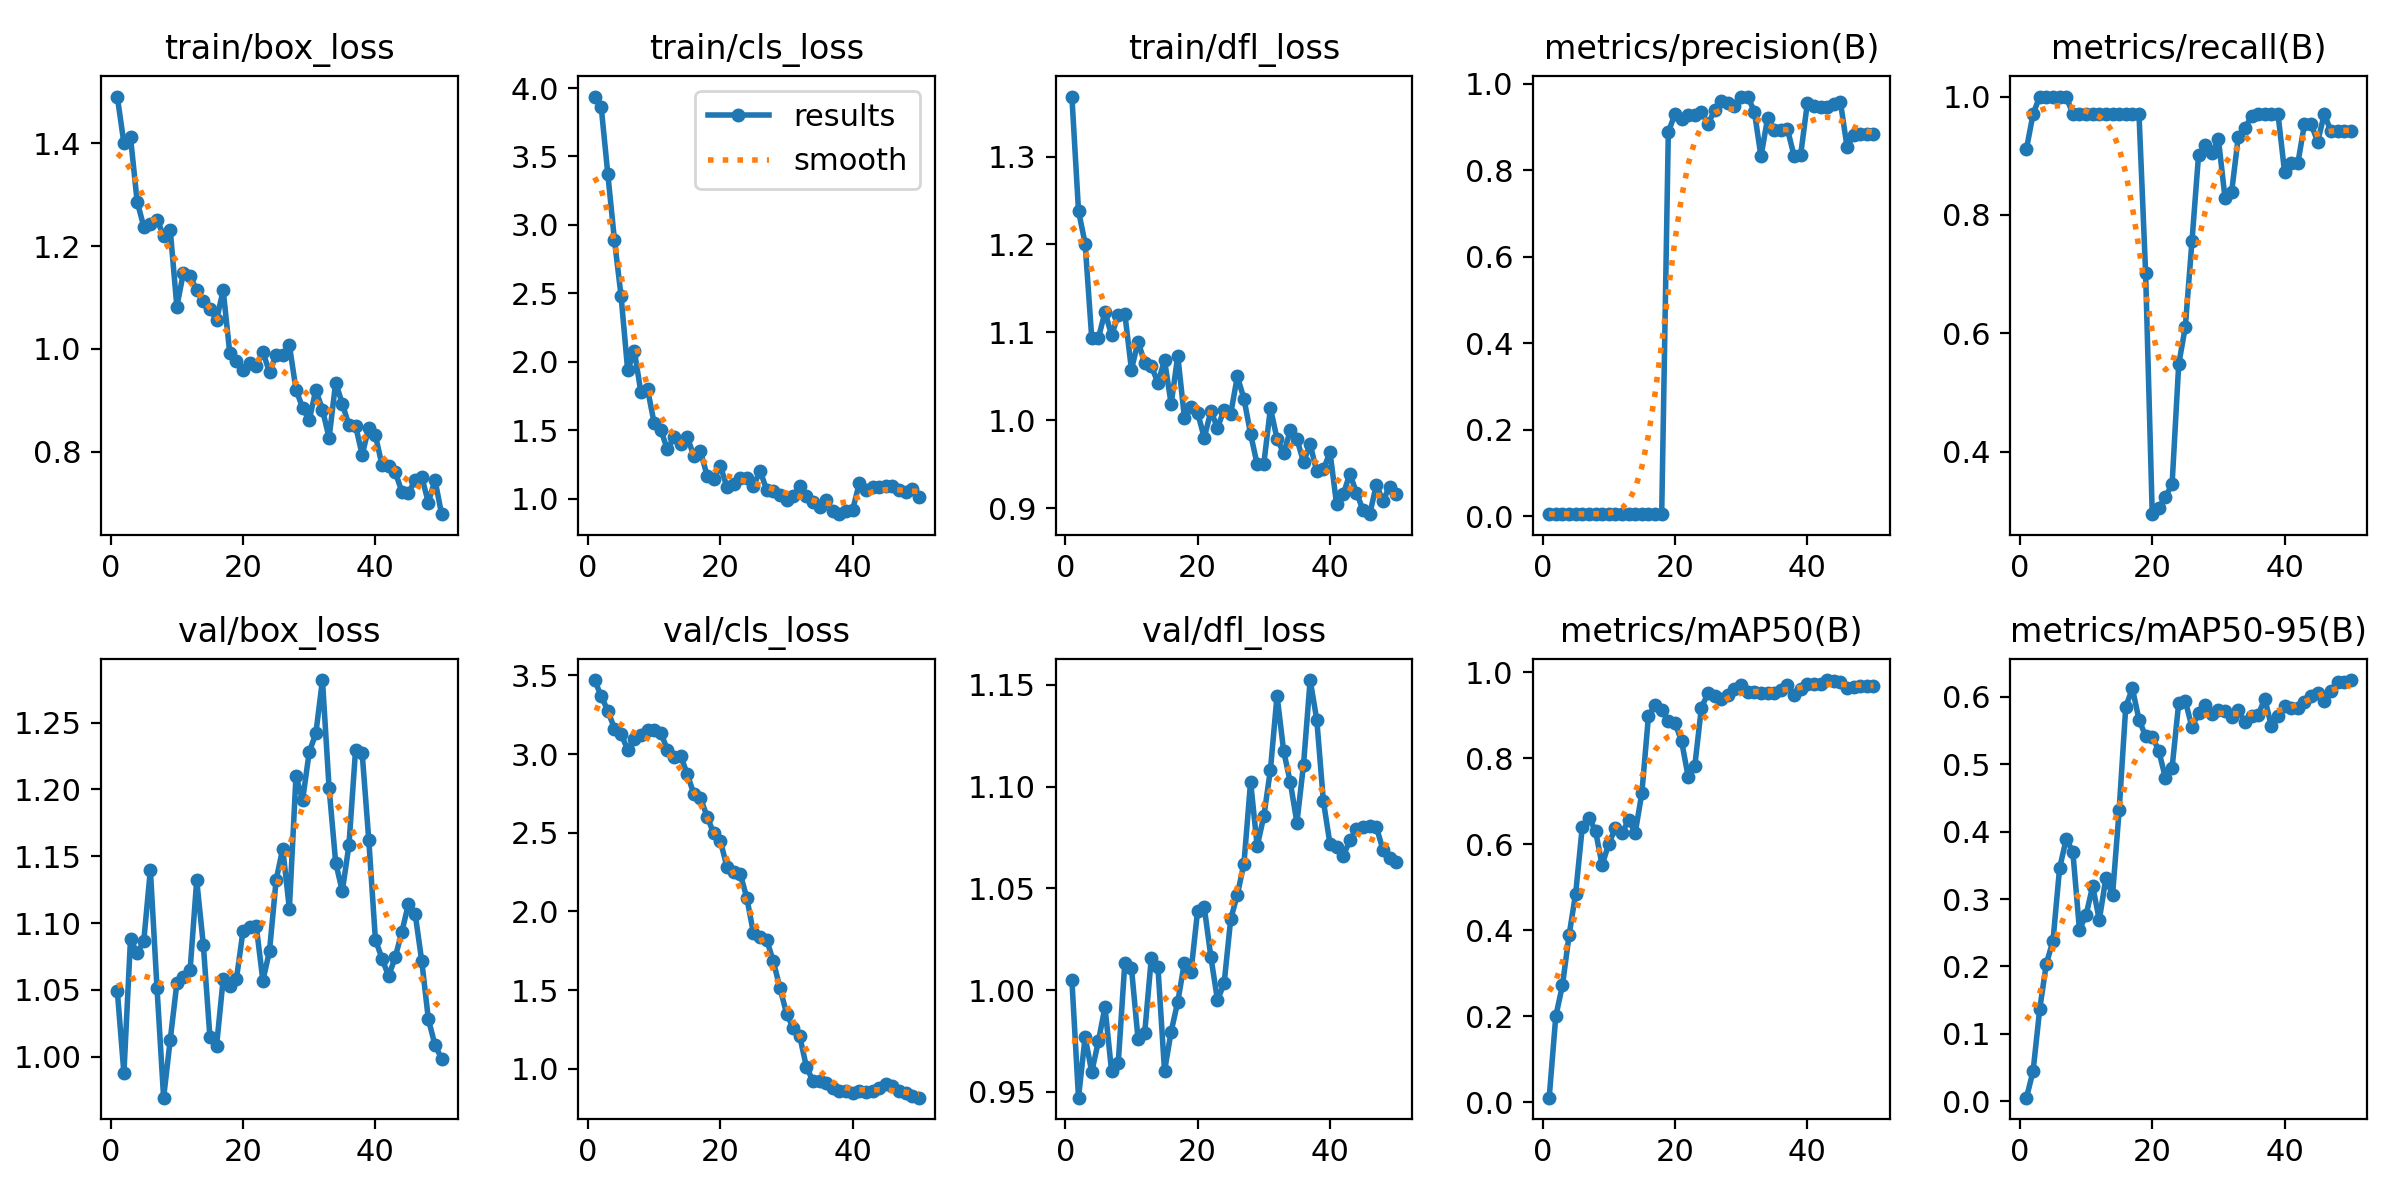

Data behind this chart, as committed beside it:
epoch, time, train/box_loss, train/cls_loss, train/dfl_loss, metrics/precision(B), metrics/recall(B), metrics/mAP50(B), metrics/mAP50-95(B), val/box_loss, val/cls_loss, val/dfl_loss, lr/pg0, lr/pg1, lr/pg2
1, 4.543, 1.491, 3.938, 1.368, 0.00496, 0.9118, 0.01087, 0.00518, 1.049, 3.47, 1.005, 5.001e-05, 5.001e-05, 5.001e-05
2, 5.654, 1.4, 3.861, 1.238, 0.00566, 0.9706, 0.2004, 0.04474, 0.9876, 3.368, 0.9471, 0.0001144, 0.0001144, 0.0001144
3, 6.715, 1.411, 3.371, 1.201, 0.00584, 1, 0.2717, 0.1366, 1.088, 3.275, 0.9769, 0.0001761, 0.0001761, 0.0001761
4, 7.714, 1.287, 2.89, 1.094, 0.00559, 1, 0.3881, 0.2042, 1.077, 3.162, 0.9597, 0.0002352, 0.0002352, 0.0002352
5, 8.645, 1.238, 2.481, 1.093, 0.00568, 1, 0.4853, 0.2375, 1.087, 3.127, 0.9747, 0.0002916, 0.0002916, 0.0002916
6, 10, 1.242, 1.938, 1.123, 0.00561, 1, 0.64, 0.3456, 1.14, 3.028, 0.9917, 0.0003455, 0.0003455, 0.0003455
7, 10.95, 1.251, 2.081, 1.097, 0.00567, 1, 0.6616, 0.389, 1.052, 3.095, 0.96, 0.0003966, 0.0003966, 0.0003966
8, 11.89, 1.22, 1.777, 1.12, 0.00545, 0.9706, 0.631, 0.3706, 0.9694, 3.121, 0.9639, 0.0004451, 0.0004451, 0.0004451
9, 12.81, 1.232, 1.801, 1.121, 0.00571, 0.9706, 0.5517, 0.2546, 1.013, 3.156, 1.013, 0.000491, 0.000491, 0.000491
10, 13.74, 1.082, 1.552, 1.058, 0.0058, 0.9706, 0.6011, 0.2762, 1.055, 3.153, 1.011, 0.0005343, 0.0005343, 0.0005343
11, 14.66, 1.148, 1.504, 1.089, 0.0057, 0.9706, 0.6372, 0.3192, 1.06, 3.135, 0.9758, 0.0005749, 0.0005749, 0.0005749
12, 15.58, 1.141, 1.36, 1.065, 0.00549, 0.9706, 0.6252, 0.2688, 1.065, 3.028, 0.9788, 0.0006128, 0.0006128, 0.0006128
13, 16.5, 1.114, 1.449, 1.062, 0.00532, 0.9706, 0.6566, 0.3314, 1.132, 2.979, 1.016, 0.0006482, 0.0006482, 0.0006482
14, 17.4, 1.093, 1.399, 1.043, 0.00534, 0.9706, 0.6268, 0.3053, 1.084, 2.99, 1.011, 0.0006809, 0.0006809, 0.0006809
15, 18.33, 1.078, 1.451, 1.068, 0.00528, 0.9706, 0.719, 0.432, 1.014, 2.873, 0.9601, 0.0007109, 0.0007109, 0.0007109
16, 19.22, 1.056, 1.311, 1.019, 0.00525, 0.9706, 0.8979, 0.5853, 1.008, 2.746, 0.9796, 0.0007383, 0.0007383, 0.0007383
17, 20.26, 1.114, 1.347, 1.073, 0.00524, 0.9706, 0.9233, 0.6126, 1.058, 2.72, 0.9942, 0.0007631, 0.0007631, 0.0007631
18, 21.19, 0.9911, 1.169, 1.003, 0.00524, 0.9706, 0.9122, 0.5663, 1.053, 2.603, 1.013, 0.0007852, 0.0007852, 0.0007852
19, 22.08, 0.9753, 1.143, 1.015, 0.8881, 0.702, 0.8858, 0.5418, 1.058, 2.496, 1.009, 0.0008047, 0.0008047, 0.0008047
20, 22.96, 0.9581, 1.239, 1.009, 0.9301, 0.2941, 0.8824, 0.5411, 1.094, 2.449, 1.039, 0.0008215, 0.0008215, 0.0008215
21, 23.88, 0.9724, 1.086, 0.98, 0.9191, 0.3053, 0.84, 0.5198, 1.097, 2.283, 1.041, 0.0008357, 0.0008357, 0.0008357
22, 24.77, 0.9672, 1.107, 1.011, 0.9279, 0.3235, 0.757, 0.4794, 1.098, 2.249, 1.016, 0.0008473, 0.0008473, 0.0008473
23, 25.66, 0.9937, 1.149, 0.9915, 0.9271, 0.3448, 0.7818, 0.4949, 1.057, 2.239, 0.9951, 0.0008562, 0.0008562, 0.0008562
24, 26.74, 0.9544, 1.151, 1.012, 0.9355, 0.5472, 0.9178, 0.5909, 1.079, 2.086, 1.003, 0.0008625, 0.0008625, 0.0008625
25, 27.65, 0.9883, 1.091, 1.008, 0.9069, 0.6108, 0.9509, 0.5938, 1.132, 1.863, 1.035, 0.0008661, 0.0008661, 0.0008661
26, 28.54, 0.9871, 1.205, 1.05, 0.9395, 0.7551, 0.9447, 0.5553, 1.156, 1.837, 1.047, 0.0008418, 0.0008418, 0.0008418
27, 29.43, 1.007, 1.064, 1.025, 0.9613, 0.9011, 0.9381, 0.5757, 1.111, 1.82, 1.062, 0.0008088, 0.0008088, 0.0008088
28, 30.33, 0.9206, 1.053, 0.9845, 0.956, 0.9184, 0.9466, 0.5878, 1.21, 1.683, 1.102, 0.0007758, 0.0007758, 0.0007758
29, 31.22, 0.8853, 1.027, 0.9497, 0.9478, 0.9045, 0.9615, 0.5748, 1.192, 1.515, 1.071, 0.0007428, 0.0007428, 0.0007428
30, 32.41, 0.8612, 0.9902, 0.9505, 0.9702, 0.9278, 0.9698, 0.5811, 1.228, 1.351, 1.085, 0.0007098, 0.0007098, 0.0007098
31, 33.3, 0.9198, 1.019, 1.014, 0.9706, 0.8284, 0.9545, 0.5791, 1.242, 1.26, 1.108, 0.0006768, 0.0006768, 0.0006768
32, 34.2, 0.8817, 1.092, 0.979, 0.9359, 0.8387, 0.9529, 0.5705, 1.282, 1.206, 1.145, 0.0006438, 0.0006438, 0.0006438
33, 35.09, 0.8266, 1.022, 0.9625, 0.8322, 0.9317, 0.9523, 0.5804, 1.201, 1.012, 1.117, 0.0006108, 0.0006108, 0.0006108
34, 35.99, 0.9342, 0.9736, 0.9885, 0.9205, 0.9465, 0.9511, 0.5626, 1.145, 0.9207, 1.102, 0.0005778, 0.0005778, 0.0005778
35, 36.9, 0.8931, 0.9381, 0.9786, 0.8922, 0.9665, 0.9518, 0.5722, 1.124, 0.9201, 1.082, 0.0005448, 0.0005448, 0.0005448
36, 37.79, 0.8512, 0.9899, 0.9528, 0.8937, 0.9706, 0.9596, 0.5728, 1.158, 0.9059, 1.111, 0.0005118, 0.0005118, 0.0005118
37, 38.72, 0.8506, 0.9096, 0.9726, 0.8953, 0.9706, 0.9697, 0.5975, 1.229, 0.8777, 1.152, 0.0004788, 0.0004788, 0.0004788
38, 39.6, 0.7933, 0.887, 0.9419, 0.8335, 0.9706, 0.947, 0.5567, 1.227, 0.8612, 1.133, 0.0004458, 0.0004458, 0.0004458
39, 42.41, 0.8467, 0.9067, 0.9443, 0.836, 0.9706, 0.9616, 0.5724, 1.162, 0.8582, 1.093, 0.0004127, 0.0004127, 0.0004127
40, 43.78, 0.8316, 0.9198, 0.9637, 0.9546, 0.8722, 0.9714, 0.5866, 1.088, 0.8474, 1.072, 0.0003797, 0.0003797, 0.0003797
41, 48.27, 0.7732, 1.114, 0.9043, 0.9485, 0.8872, 0.972, 0.5829, 1.073, 0.8596, 1.07, 0.0003467, 0.0003467, 0.0003467
42, 49.39, 0.7728, 1.062, 0.9159, 0.9461, 0.8872, 0.9728, 0.5841, 1.06, 0.8494, 1.066, 0.0003137, 0.0003137, 0.0003137
43, 50.35, 0.7602, 1.088, 0.939, 0.9471, 0.9534, 0.9817, 0.5919, 1.075, 0.8567, 1.074, 0.0002807, 0.0002807, 0.0002807
44, 51.31, 0.7216, 1.086, 0.9177, 0.9534, 0.9534, 0.9793, 0.6012, 1.094, 0.88, 1.079, 0.0002477, 0.0002477, 0.0002477
45, 52.26, 0.7184, 1.091, 0.8977, 0.9585, 0.9236, 0.9762, 0.6052, 1.114, 0.9029, 1.08, 0.0002147, 0.0002147, 0.0002147
46, 53.14, 0.7455, 1.095, 0.8932, 0.8545, 0.9706, 0.9629, 0.5946, 1.107, 0.8924, 1.081, 0.0001817, 0.0001817, 0.0001817
47, 54.14, 0.7509, 1.064, 0.9264, 0.8817, 0.9412, 0.9655, 0.6091, 1.072, 0.8557, 1.08, 0.0001487, 0.0001487, 0.0001487
48, 55.03, 0.7008, 1.051, 0.9085, 0.8831, 0.9412, 0.9689, 0.6226, 1.028, 0.8439, 1.069, 0.0001157, 0.0001157, 0.0001157
49, 55.93, 0.7451, 1.067, 0.9245, 0.8847, 0.9412, 0.9689, 0.6222, 1.009, 0.8243, 1.065, 8.26832e-05, 8.26832e-05, 8.26832e-05
50, 56.83, 0.6781, 1.011, 0.9157, 0.8848, 0.9412, 0.9689, 0.625, 0.9986, 0.8157, 1.063, 4.96766e-05, 4.96766e-05, 4.96766e-05
